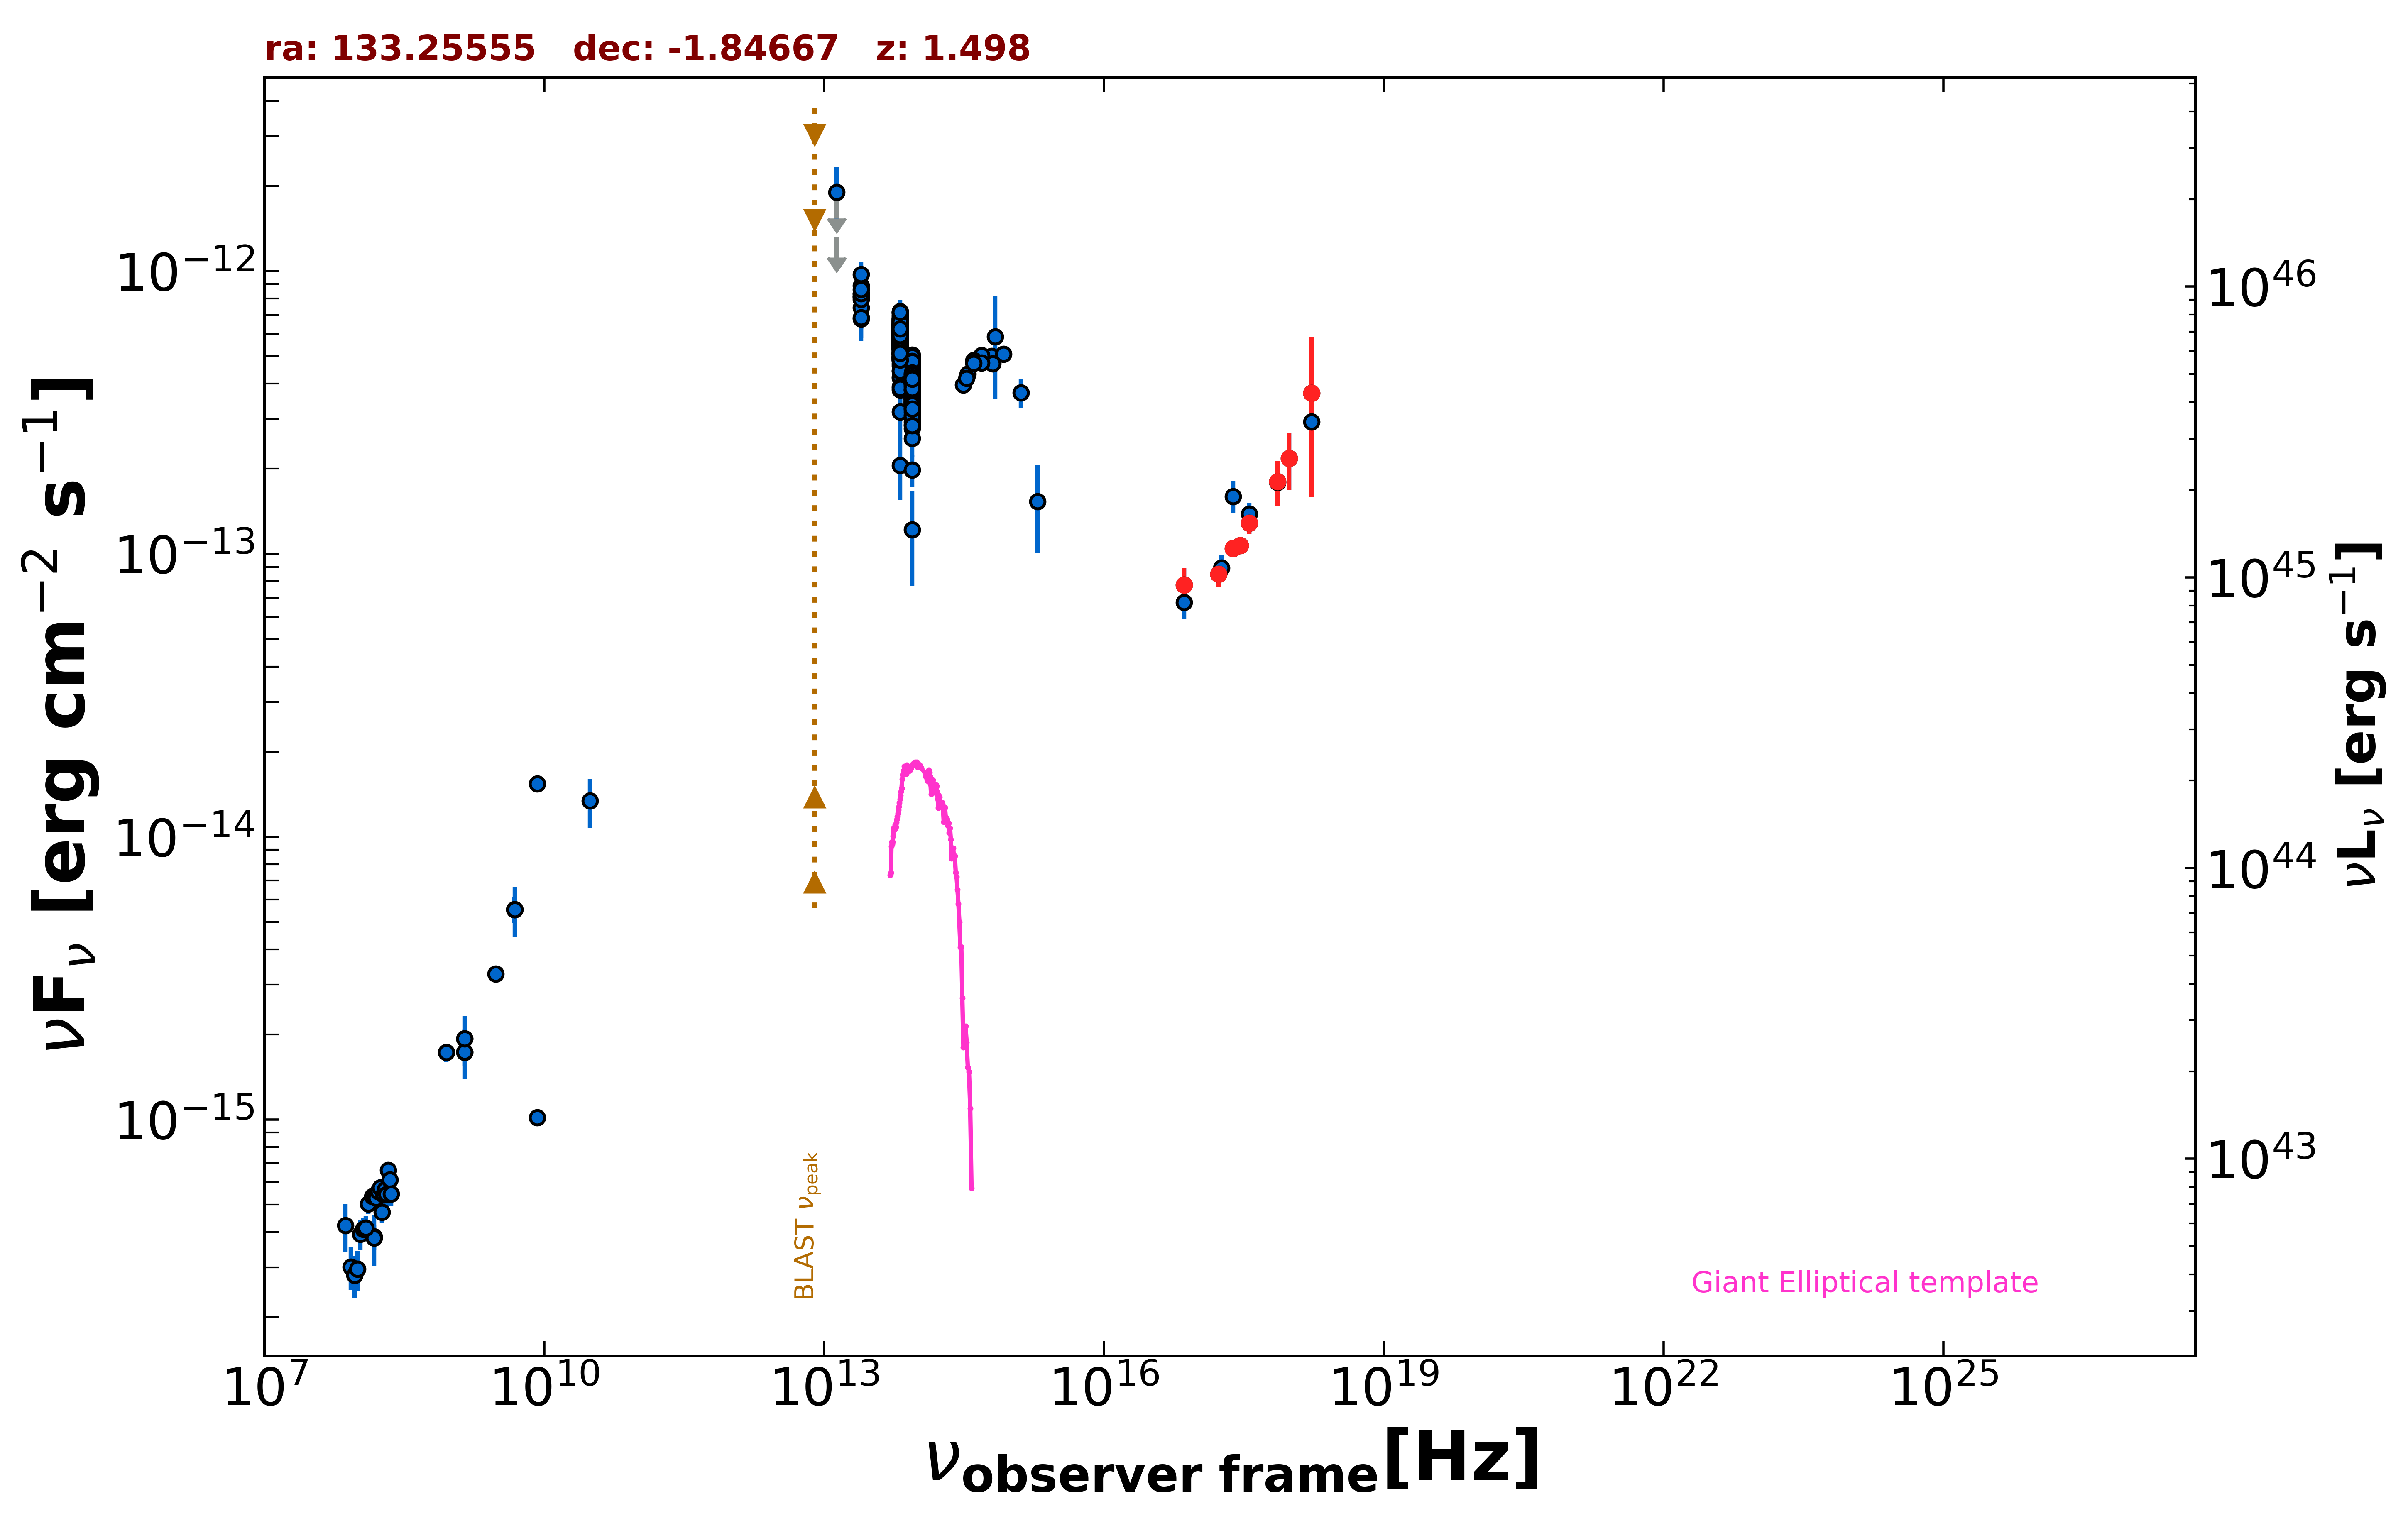

Source data for this figure (header and first rows):
freq., flux, err_flux, MJD_start, MJD_end, flag, catalog, reference
1.400e+09, 1.932e-15, 2.000e-18, 55000, 55000, , FIRST, White et al. 1997  ApJ  475 479
1.400e+09, 1.729e-15, 5.200e-17, 55000, 55000, , NVSS, Condon et al. 1998  AJ  115  1693
8.870e+08, 1.726e-15, 1.260e-16, 55000, 55000, , RACS, Hale et al. 2021  PASA  38  e058
3.000e+09, 3.276e-15, 1.000e-17, 55000, 55000, , VLASSQL, Gordon et al. 2021  ApJS  255  30
2.418e+17, 1.599e-13, 2.095e-14, 55000, 55000, , 4XMM-DR13, Webb et al. 2020  A&A  641  A136
7.253e+16, 6.744e-14, 8.760e-15, 55000, 55000, , 4XMM-DR13, Webb et al. 2020  A&A  641  A136
1.813e+17, 8.919e-14, 9.940e-15, 55000, 55000, , 4XMM-DR13, Webb et al. 2020  A&A  641  A136
3.627e+17, 1.383e-13, 1.280e-14, 55000, 55000, , 4XMM-DR13, Webb et al. 2020  A&A  641  A136
7.253e+17, 1.788e-13, 2.275e-14, 55000, 55000, , 4XMM-DR13, Webb et al. 2020  A&A  641  A136
1.692e+18, 2.932e-13, 7.870e-14, 55000, 55000, , 4XMM-DR13, Webb et al. 2020  A&A  641  A136
2.418e+17, 1.047e-13, 6.000e-15, 55000, 55000, , eROSITA-EDR, Brunner et al.  2022  A&A  661  A1
7.253e+16, 7.783e-14, 1.109e-14, 55000, 55000, , eROSITA-EDR, Brunner et al.  2022  A&A  661  A1
1.692e+17, 8.493e-14, 8.260e-15, 55000, 55000, , eROSITA-EDR, Brunner et al.  2022  A&A  661  A1
3.627e+17, 1.284e-13, 1.115e-14, 55000, 55000, , eROSITA-EDR, Brunner et al.  2022  A&A  661  A1
7.253e+17, 1.805e-13, 3.310e-14, 55000, 55000, , eROSITA-EDR, Brunner et al.  2022  A&A  661  A1
2.901e+17, 1.073e-13, 7.000e-15, 55000, 55000, , eROSITA-EDR, Brunner et al.  2022  A&A  661  A1
9.671e+17, 2.177e-13, 4.925e-14, 55000, 55000, , eROSITA-EDR, Brunner et al.  2022  A&A  661  A1
1.692e+18, 3.703e-13, 2.115e-13, 55000, 55000, , eROSITA-EDR, Brunner et al.  2022  A&A  661  A1
1.500e+08, 3.849e-16, 3.880e-17, 55000, 55000, , TGSS150, Intema et al. 2017  A&A  598  A781
8.400e+09, 1.016e-15, 0.000e+00, 55000, 55000, , CRATES, Healey et al. 2007  ApJS  171  61
8.400e+09, 1.540e-14, 0.000e+00, 55000, 55000, , CRATES, Healey et al. 2007  ApJS  171  61
4.800e+09, 5.520e-15, 5.760e-16, 55000, 55000, , PMN, Griffith et al. 1993-1996  VizieR  VIII/…
8.817e+13, 4.003e-13, 2.650e-15, 55000, 55000, , UNWISE, Schlafly et al. 2019  ApJS  240  30
6.517e+13, 5.770e-13, 4.250e-15, 55000, 55000, , UNWISE, Schlafly et al. 2019  ApJS  240  30
8.817e+13, 3.862e-13, 1.140e-14, 55000, 55000, , WISE, Wright et al. 2010  AJ  140  1868
6.517e+13, 6.040e-13, 1.665e-14, 55000, 55000, , WISE, Wright et al. 2010  AJ  140  1868
2.498e+13, 8.082e-13, 4.245e-14, 55000, 55000, , WISE, Wright et al. 2010  AJ  140  1868
1.363e+13, 1.018e-12, 1.442e-13, 55000, 55000, , WISE, Wright et al. 2010  AJ  140  1868
8.817e+13, 3.661e-13, 3.205e-14, 56971, 56971, , NEOWISE, Mainzer et al. 2014  ApJ  792  30
6.517e+13, 6.319e-13, 7.235e-14, 56971, 56971, , NEOWISE, Mainzer et al. 2014  ApJ  792  30
8.817e+13, 3.909e-13, 3.280e-14, 56972, 56972, , NEOWISE, Mainzer et al. 2014  ApJ  792  30
6.517e+13, 6.544e-13, 5.130e-14, 56972, 56972, , NEOWISE, Mainzer et al. 2014  ApJ  792  30
8.817e+13, 3.761e-13, 2.530e-14, 56971, 56971, , NEOWISE, Mainzer et al. 2014  ApJ  792  30
6.517e+13, 7.202e-13, 7.110e-14, 56971, 56971, , NEOWISE, Mainzer et al. 2014  ApJ  792  30
8.817e+13, 4.004e-13, 2.990e-14, 56971, 56971, , NEOWISE, Mainzer et al. 2014  ApJ  792  30
6.517e+13, 6.198e-13, 4.400e-14, 56971, 56971, , NEOWISE, Mainzer et al. 2014  ApJ  792  30
8.817e+13, 5.054e-13, 2.885e-14, 56971, 56971, , NEOWISE, Mainzer et al. 2014  ApJ  792  30
6.517e+13, 6.331e-13, 4.495e-14, 56971, 56971, , NEOWISE, Mainzer et al. 2014  ApJ  792  30
8.817e+13, 4.181e-13, 2.620e-14, 56971, 56971, , NEOWISE, Mainzer et al. 2014  ApJ  792  30
6.517e+13, 6.808e-13, 4.770e-14, 56971, 56971, , NEOWISE, Mainzer et al. 2014  ApJ  792  30
8.817e+13, 3.996e-13, 2.760e-14, 56971, 56971, , NEOWISE, Mainzer et al. 2014  ApJ  792  30
6.517e+13, 5.897e-13, 4.620e-14, 56971, 56971, , NEOWISE, Mainzer et al. 2014  ApJ  792  30
8.817e+13, 4.472e-13, 2.675e-14, 56971, 56971, , NEOWISE, Mainzer et al. 2014  ApJ  792  30
6.517e+13, 6.354e-13, 4.920e-14, 56971, 56971, , NEOWISE, Mainzer et al. 2014  ApJ  792  30
8.817e+13, 3.880e-13, 3.185e-14, 56972, 56972, , NEOWISE, Mainzer et al. 2014  ApJ  792  30
6.517e+13, 6.319e-13, 4.600e-14, 56972, 56972, , NEOWISE, Mainzer et al. 2014  ApJ  792  30
8.817e+13, 4.480e-13, 2.685e-14, 56971, 56971, , NEOWISE, Mainzer et al. 2014  ApJ  792  30
6.517e+13, 5.591e-13, 5.105e-14, 56971, 56971, , NEOWISE, Mainzer et al. 2014  ApJ  792  30
8.817e+13, 4.836e-13, 5.310e-14, 56972, 56972, , NEOWISE, Mainzer et al. 2014  ApJ  792  30
6.517e+13, 6.238e-13, 7.430e-14, 56972, 56972, , NEOWISE, Mainzer et al. 2014  ApJ  792  30
8.817e+13, 4.542e-13, 2.970e-14, 56971, 56971, , NEOWISE, Mainzer et al. 2014  ApJ  792  30
6.517e+13, 5.679e-13, 5.130e-14, 56971, 56971, , NEOWISE, Mainzer et al. 2014  ApJ  792  30
8.817e+13, 4.721e-13, 2.655e-14, 56971, 56971, , NEOWISE, Mainzer et al. 2014  ApJ  792  30
6.517e+13, 5.731e-13, 6.875e-14, 56971, 56971, , NEOWISE, Mainzer et al. 2014  ApJ  792  30
8.817e+13, 3.938e-13, 2.650e-14, 58222, 58222, , NEOWISE, Mainzer et al. 2014  ApJ  792  30
6.517e+13, 6.046e-13, 4.460e-14, 58222, 58222, , NEOWISE, Mainzer et al. 2014  ApJ  792  30
8.817e+13, 3.730e-13, 2.750e-14, 58223, 58223, , NEOWISE, Mainzer et al. 2014  ApJ  792  30
6.517e+13, 5.117e-13, 5.385e-14, 58223, 58223, , NEOWISE, Mainzer et al. 2014  ApJ  792  30
8.817e+13, 3.855e-13, 2.880e-14, 58222, 58222, , NEOWISE, Mainzer et al. 2014  ApJ  792  30
6.517e+13, 5.560e-13, 4.250e-14, 58222, 58222, , NEOWISE, Mainzer et al. 2014  ApJ  792  30
... 571 more rows
